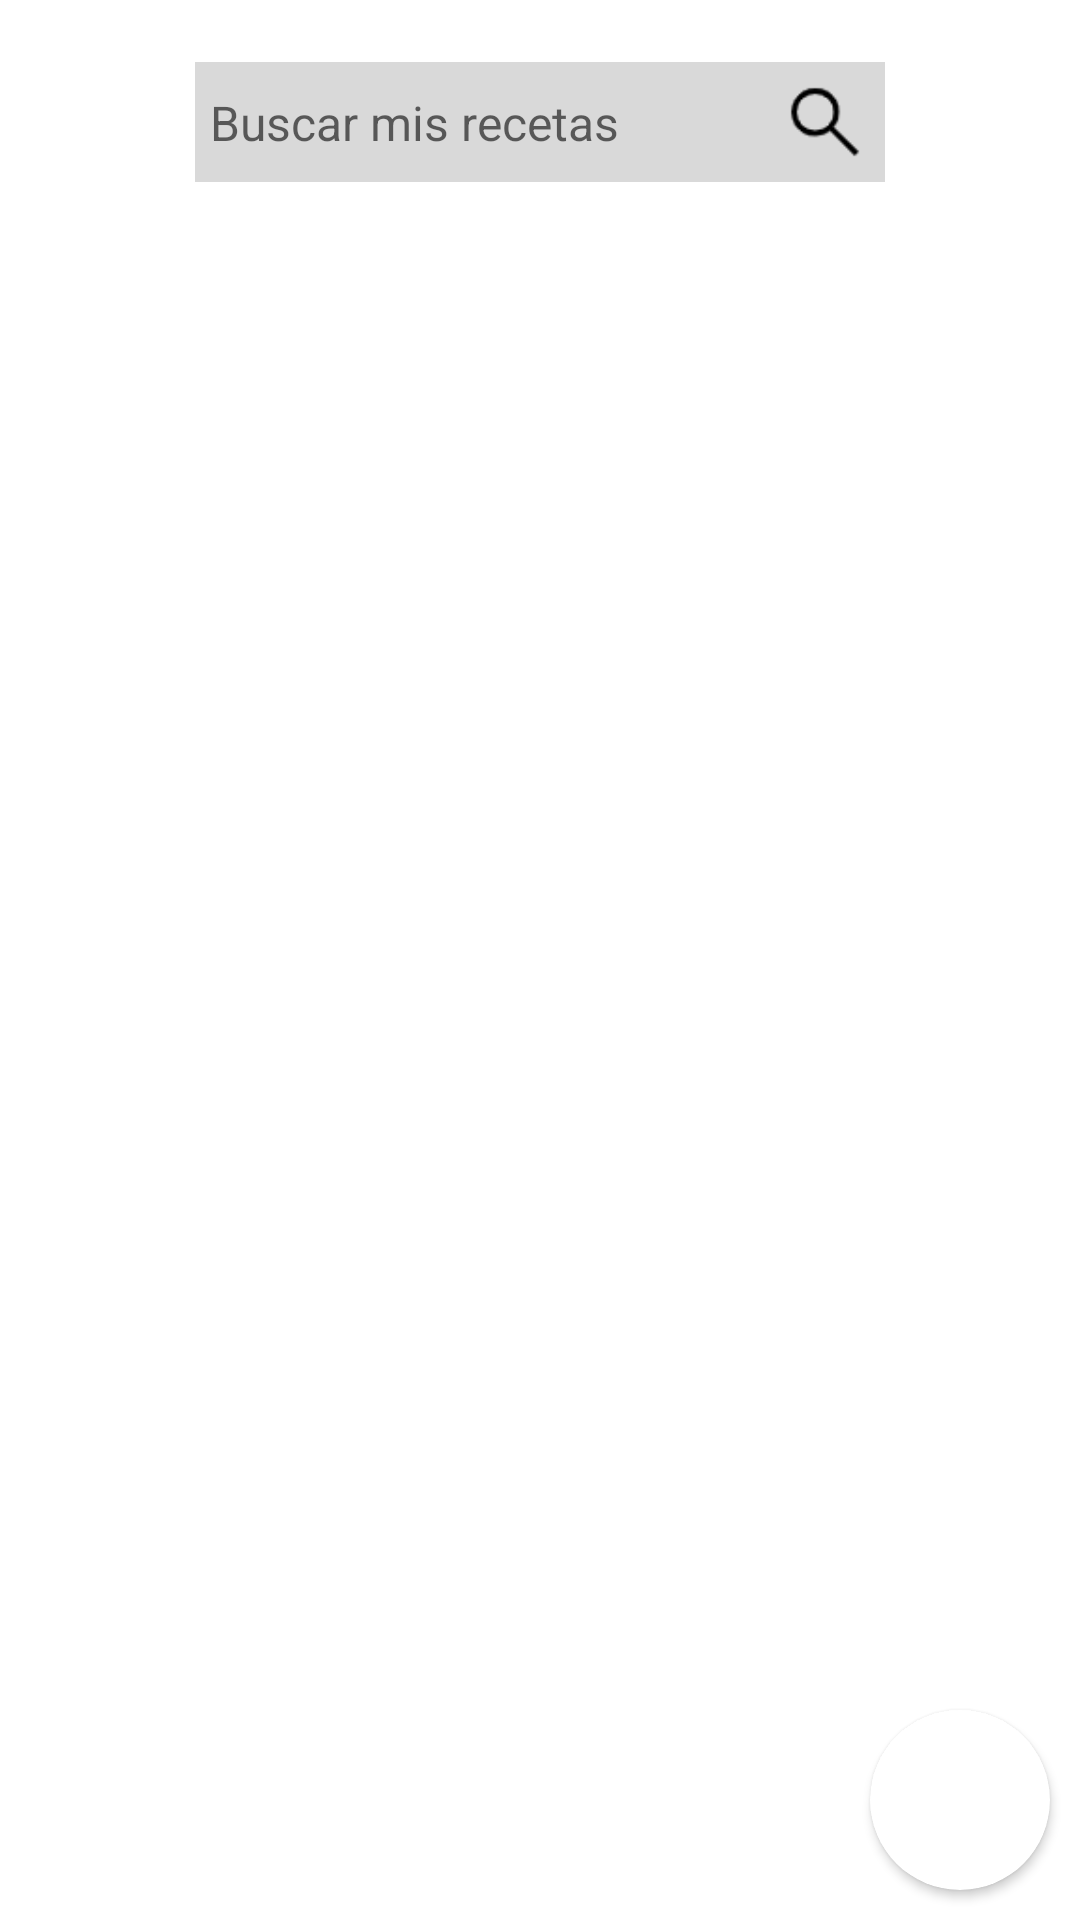

Here is an Android app screen rendered from its layout file. Give the layout XML and the strings, colors and styles it references.
<!-- AndroidManifest.xml: application theme Theme.Spooonapp -->
<!-- res/layout/my_recipes_fragment.xml -->
<?xml version="1.0" encoding="utf-8"?>
<androidx.constraintlayout.widget.ConstraintLayout xmlns:android="http://schemas.android.com/apk/res/android"
    xmlns:app="http://schemas.android.com/apk/res-auto"
    xmlns:tools="http://schemas.android.com/tools"
    android:layout_width="match_parent"
    android:layout_height="match_parent">

    <androidx.constraintlayout.widget.ConstraintLayout
        android:id="@+id/constraintLayout"
        android:layout_width="match_parent"
        android:layout_height="80dp"
        app:layout_constraintEnd_toEndOf="parent"
        app:layout_constraintHorizontal_bias="0.0"
        app:layout_constraintStart_toStartOf="parent"
        app:layout_constraintTop_toTopOf="parent">

        <Button
            android:id="@+id/menu_btn"
            android:layout_width="35dp"
            android:layout_height="35dp"
            android:layout_marginStart="15dp"
            android:background="@drawable/menu_48px"
            android:insetTop="0dp"
            android:insetBottom="0dp"
            android:padding="0dp"
            android:paddingHorizontal="0dp"
            android:paddingVertical="0dp"
            android:paddingStart="0dp"
            android:paddingLeft="0dp"
            android:paddingTop="0dp"
            android:paddingEnd="0dp"
            android:paddingRight="0dp"
            android:paddingBottom="0dp"
            app:iconPadding="0dp"
            app:iconTint="#00FFFFFF"
            app:layout_constraintBottom_toBottomOf="parent"
            app:layout_constraintStart_toStartOf="parent"
            app:layout_constraintTop_toTopOf="parent" />

        <androidx.constraintlayout.widget.ConstraintLayout
            android:id="@+id/constraintLayout3"
            android:layout_width="0dp"
            android:layout_height="40dp"
            android:layout_marginStart="15dp"
            android:layout_marginTop="13dp"
            android:layout_marginEnd="65dp"
            android:layout_marginBottom="12dp"
            android:background="@drawable/backgraund_search"
            app:layout_constraintBottom_toBottomOf="parent"
            app:layout_constraintEnd_toEndOf="parent"
            app:layout_constraintStart_toEndOf="@+id/menu_btn"
            app:layout_constraintTop_toTopOf="parent">

            <Button
                android:id="@+id/search_btn"
                android:layout_width="30dp"
                android:layout_height="30dp"
                android:layout_marginEnd="5dp"
                android:background="@drawable/search"
                android:drawablePadding="0dp"
                android:includeFontPadding="false"
                android:padding="0dp"
                android:paddingHorizontal="0dp"
                android:paddingVertical="0dp"
                android:paddingStart="0dp"
                android:paddingLeft="0dp"
                android:paddingTop="0dp"
                android:paddingEnd="0dp"
                android:paddingRight="0dp"
                android:paddingBottom="0dp"
                app:iconPadding="0dp"
                app:layout_constraintBottom_toBottomOf="parent"
                app:layout_constraintEnd_toEndOf="parent"
                app:layout_constraintTop_toTopOf="parent" />

            <EditText
                android:id="@+id/search_recipes_edittxt"
                style="@style/Widget.Material3.AutoCompleteTextView.FilledBox"
                android:layout_width="0dp"
                android:layout_height="35dp"
                android:drawablePadding="0dp"
                android:ems="10"
                android:hint="Buscar mis recetas"
                android:inputType="textPersonName"
                android:padding="0dp"
                android:paddingHorizontal="0dp"
                android:paddingVertical="0dp"
                android:paddingStart="5dp"
                android:paddingLeft="3dp"
                android:paddingTop="0dp"
                android:paddingEnd="0dp"
                android:paddingRight="0dp"
                android:paddingBottom="0dp"
                android:textSize="16sp"
                app:layout_constraintBottom_toBottomOf="parent"
                app:layout_constraintEnd_toStartOf="@+id/search_btn"
                app:layout_constraintStart_toStartOf="parent"
                app:layout_constraintTop_toTopOf="parent" />
        </androidx.constraintlayout.widget.ConstraintLayout>

    </androidx.constraintlayout.widget.ConstraintLayout>

    <androidx.cardview.widget.CardView
        android:layout_width="wrap_content"
        android:layout_height="wrap_content"
        android:layout_marginEnd="10dp"
        android:layout_marginBottom="10dp"
        app:cardCornerRadius="30dp"
        app:layout_constraintBottom_toBottomOf="parent"
        app:layout_constraintEnd_toEndOf="parent">

        <androidx.constraintlayout.widget.ConstraintLayout
            android:id="@+id/createRecipeBtn"
            android:layout_width="60dp"
            android:layout_height="60dp"
            android:background="@drawable/add_48px"
            android:backgroundTint="#292929"
            android:backgroundTintMode="screen">

        </androidx.constraintlayout.widget.ConstraintLayout>
    </androidx.cardview.widget.CardView>

    <androidx.recyclerview.widget.RecyclerView
        android:id="@+id/myrecipeRV"
        android:layout_width="410dp"
        android:layout_height="649dp"
        app:layout_constraintBottom_toBottomOf="parent"
        app:layout_constraintEnd_toEndOf="parent"
        app:layout_constraintStart_toStartOf="parent">

    </androidx.recyclerview.widget.RecyclerView>

</androidx.constraintlayout.widget.ConstraintLayout>
<!-- resources referenced by this layout -->
<resources>
  <!-- drawable backgraund_search (drawable) -->
  <?xml version="1.0" encoding="utf-8"?>
  <selector xmlns:android="http://schemas.android.com/apk/res/android">
  
      <item>
          <shape android:shape="rectangle">
              <solid android:color="#D9D9D9"/>
          </shape>
      </item>
  </selector>
  <!-- drawable search: png bitmap (drawable, 1072 bytes) -->
  <style name="Theme.Spooonapp" parent="Theme.MaterialComponents.DayNight.NoActionBar">
          
          <item name="colorPrimary">@color/black</item>
          <item name="colorPrimaryVariant">@color/purple_700</item>
          <item name="colorOnPrimary">@color/white</item>
          
          <item name="colorSecondary">@color/teal_200</item>
          <item name="colorSecondaryVariant">@color/teal_700</item>
          <item name="colorOnSecondary">@color/black</item>
          
          <item name="android:statusBarColor">?attr/colorPrimary</item>
          
      </style>
  <!-- not gathered from this repository: default colours our renderer supplied (Android Studio template values) -->
  <color name="purple_700">#FF3700B3</color>
  <color name="teal_200">#FF03DAC5</color>
  <color name="teal_700">#FF018786</color>
  <color name="black">#FF000000</color>
  <color name="white">#FFFFFFFF</color>
</resources>
